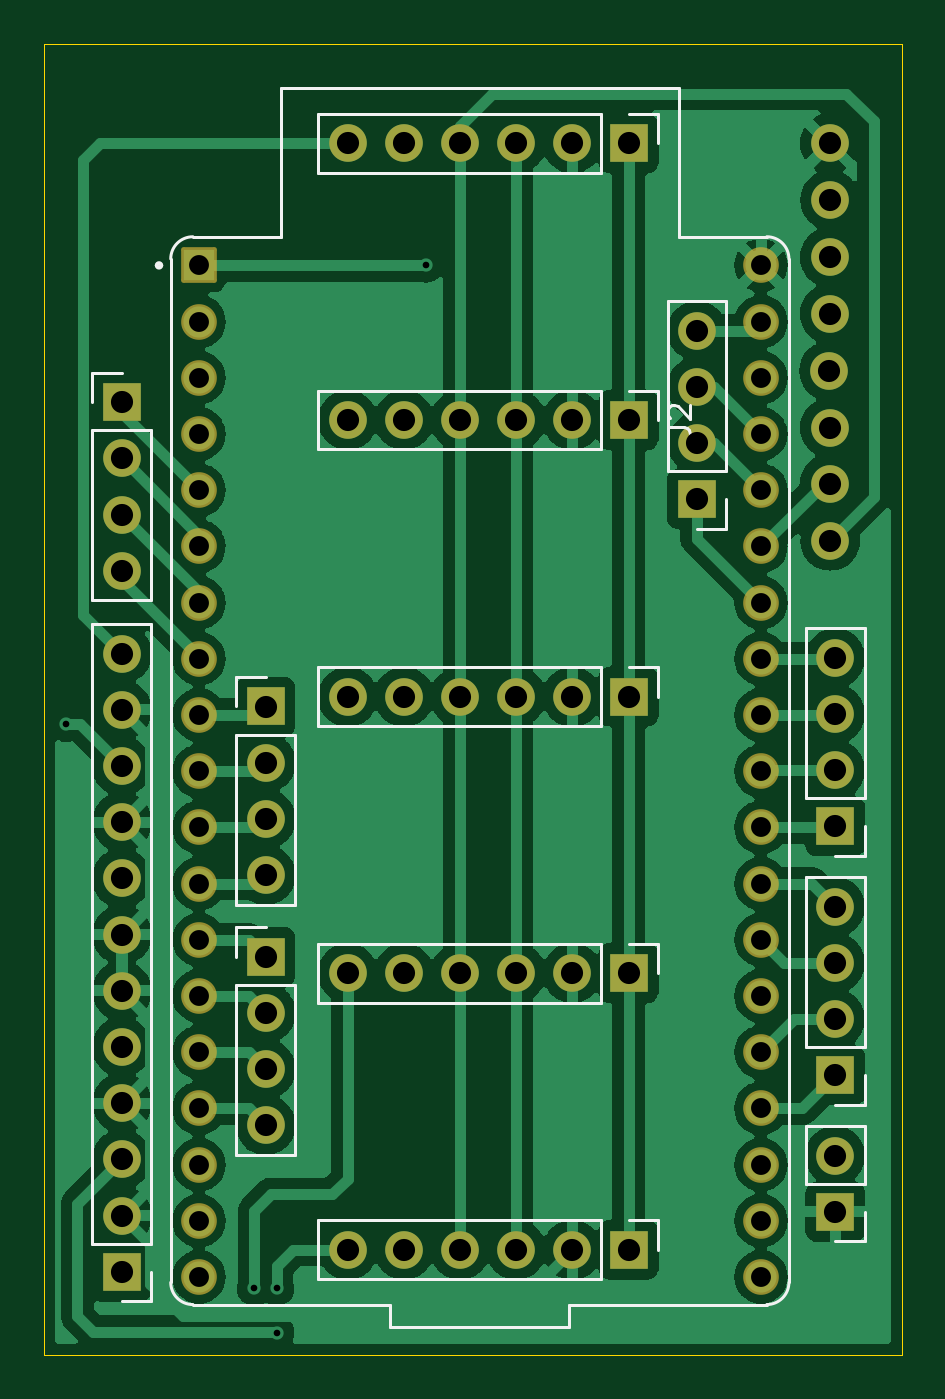
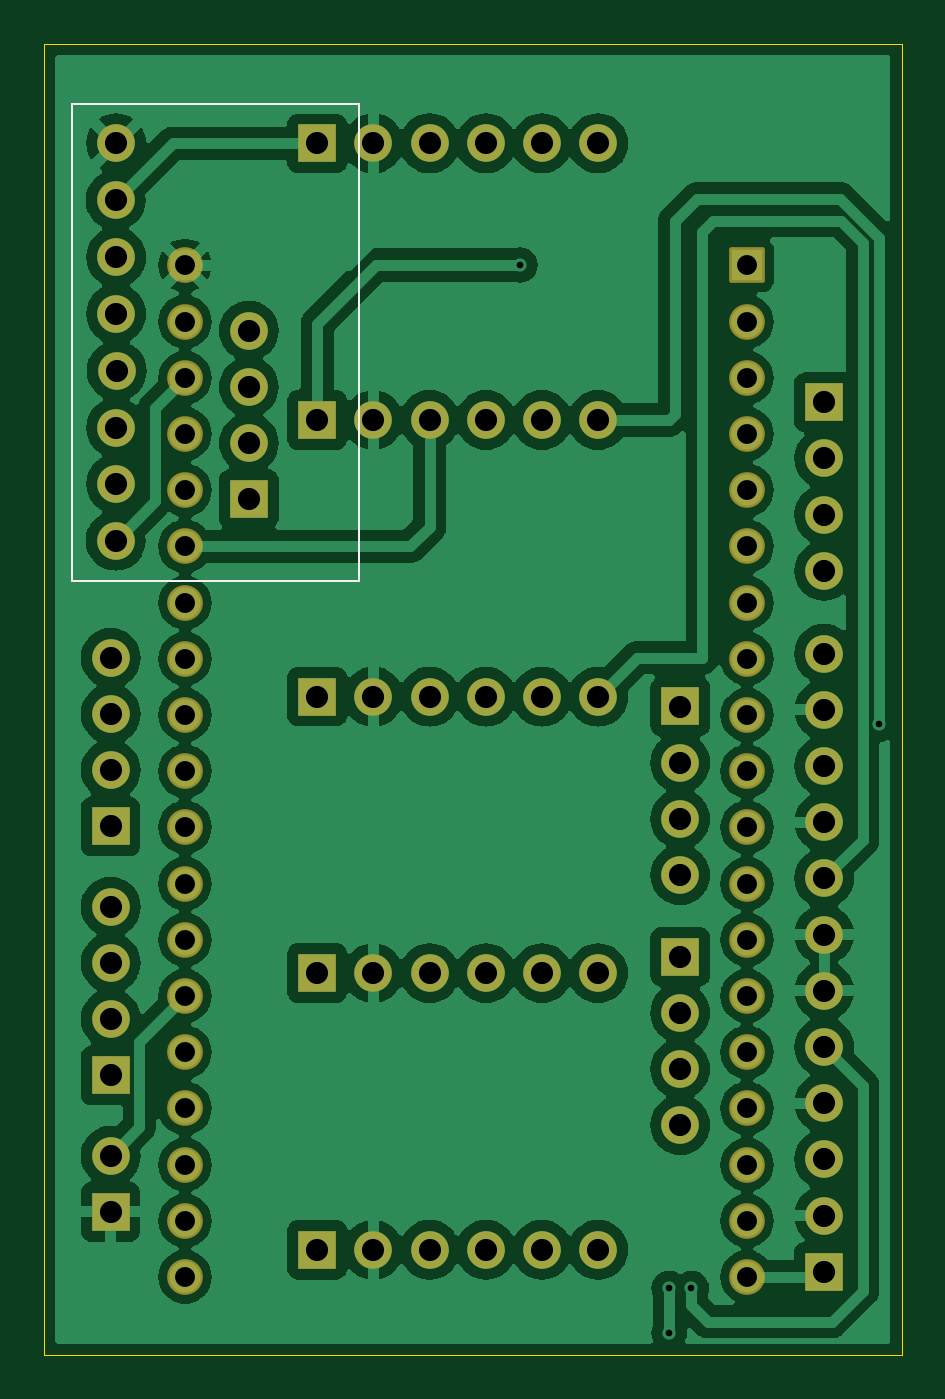
Circuit board: 11 layer files. Board 38.8 x 59.2 mm.
- bottom_copper: ESP32-B_Cu.gbr (160775 bytes)
- bottom_mask: ESP32-B_Mask.gbr (4563 bytes)
- paste: ESP32-B_Paste.gbr (492 bytes)
- bottom_silk: ESP32-B_Silkscreen.gbr (659 bytes)
- outline: ESP32-Edge_Cuts.gbr (649 bytes)
- top_copper: ESP32-F_Cu.gbr (123324 bytes)
- top_mask: ESP32-F_Mask.gbr (4563 bytes)
- paste: ESP32-F_Paste.gbr (492 bytes)
- top_silk: ESP32-F_Silkscreen.gbr (6574 bytes)
- drill: ESP32-NPTH.drl (309 bytes)
- drill: ESP32-PTH.drl (2382 bytes)

=== bottom_copper: ESP32-B_Cu.gbr (160775 bytes, source omitted) ===
=== bottom_mask: ESP32-B_Mask.gbr ===
%TF.GenerationSoftware,KiCad,Pcbnew,8.0.4-8.0.4-0~ubuntu24.04.1*%
%TF.CreationDate,2024-09-03T17:30:30+09:00*%
%TF.ProjectId,ESP32,45535033-322e-46b6-9963-61645f706362,rev?*%
%TF.SameCoordinates,Original*%
%TF.FileFunction,Soldermask,Bot*%
%TF.FilePolarity,Negative*%
%FSLAX46Y46*%
G04 Gerber Fmt 4.6, Leading zero omitted, Abs format (unit mm)*
G04 Created by KiCad (PCBNEW 8.0.4-8.0.4-0~ubuntu24.04.1) date 2024-09-03 17:30:30*
%MOMM*%
%LPD*%
G01*
G04 APERTURE LIST*
G04 Aperture macros list*
%AMRoundRect*
0 Rectangle with rounded corners*
0 $1 Rounding radius*
0 $2 $3 $4 $5 $6 $7 $8 $9 X,Y pos of 4 corners*
0 Add a 4 corners polygon primitive as box body*
4,1,4,$2,$3,$4,$5,$6,$7,$8,$9,$2,$3,0*
0 Add four circle primitives for the rounded corners*
1,1,$1+$1,$2,$3*
1,1,$1+$1,$4,$5*
1,1,$1+$1,$6,$7*
1,1,$1+$1,$8,$9*
0 Add four rect primitives between the rounded corners*
20,1,$1+$1,$2,$3,$4,$5,0*
20,1,$1+$1,$4,$5,$6,$7,0*
20,1,$1+$1,$6,$7,$8,$9,0*
20,1,$1+$1,$8,$9,$2,$3,0*%
G04 Aperture macros list end*
%ADD10R,1.700000X1.700000*%
%ADD11O,1.700000X1.700000*%
%ADD12RoundRect,0.102000X-0.704000X-0.704000X0.704000X-0.704000X0.704000X0.704000X-0.704000X0.704000X0*%
%ADD13C,1.612000*%
%ADD14C,1.700000*%
G04 APERTURE END LIST*
D10*
%TO.C,J9*%
X166250000Y-124790000D03*
D11*
X166250000Y-122250000D03*
%TD*%
D10*
%TO.C,J8*%
X166250000Y-118620000D03*
D11*
X166250000Y-116080000D03*
X166250000Y-113540000D03*
X166250000Y-111000000D03*
%TD*%
D10*
%TO.C,J1*%
X156910000Y-76500000D03*
D11*
X154370000Y-76500000D03*
X151830000Y-76500000D03*
X149290000Y-76500000D03*
X146750000Y-76500000D03*
X144210000Y-76500000D03*
%TD*%
D10*
%TO.C,J15*%
X140500000Y-113250000D03*
D11*
X140500000Y-115790000D03*
X140500000Y-118330000D03*
X140500000Y-120870000D03*
%TD*%
D10*
%TO.C,J7*%
X134000000Y-127500000D03*
D11*
X134000000Y-124960000D03*
X134000000Y-122420000D03*
X134000000Y-119880000D03*
X134000000Y-117340000D03*
X134000000Y-114800000D03*
X134000000Y-112260000D03*
X134000000Y-109720000D03*
X134000000Y-107180000D03*
X134000000Y-104640000D03*
X134000000Y-102100000D03*
X134000000Y-99560000D03*
%TD*%
D10*
%TO.C,J5*%
X156910000Y-126500000D03*
D11*
X154370000Y-126500000D03*
X151830000Y-126500000D03*
X149290000Y-126500000D03*
X146750000Y-126500000D03*
X144210000Y-126500000D03*
%TD*%
D10*
%TO.C,J3*%
X156910000Y-101500000D03*
D11*
X154370000Y-101500000D03*
X151830000Y-101500000D03*
X149290000Y-101500000D03*
X146750000Y-101500000D03*
X144210000Y-101500000D03*
%TD*%
D10*
%TO.C,J13*%
X134000000Y-88200000D03*
D11*
X134000000Y-90740000D03*
X134000000Y-93280000D03*
X134000000Y-95820000D03*
%TD*%
D10*
%TO.C,J6*%
X166250000Y-107370000D03*
D11*
X166250000Y-104830000D03*
X166250000Y-102290000D03*
X166250000Y-99750000D03*
%TD*%
D10*
%TO.C,J4*%
X156910000Y-114000000D03*
D11*
X154370000Y-114000000D03*
X151830000Y-114000000D03*
X149290000Y-114000000D03*
X146750000Y-114000000D03*
X144210000Y-114000000D03*
%TD*%
D10*
%TO.C,J2*%
X156910000Y-89000000D03*
D11*
X154370000Y-89000000D03*
X151830000Y-89000000D03*
X149290000Y-89000000D03*
X146750000Y-89000000D03*
X144210000Y-89000000D03*
%TD*%
D10*
%TO.C,J16*%
X160000000Y-92580000D03*
D11*
X160000000Y-90040000D03*
X160000000Y-87500000D03*
X160000000Y-84960000D03*
%TD*%
D12*
%TO.C,U1*%
X137485000Y-82015000D03*
D13*
X137485000Y-84555000D03*
X137485000Y-87095000D03*
X137485000Y-89635000D03*
X137485000Y-92175000D03*
X137485000Y-94715000D03*
X137485000Y-97255000D03*
X137485000Y-99795000D03*
X137485000Y-102335000D03*
X137485000Y-104875000D03*
X137485000Y-107415000D03*
X137485000Y-109955000D03*
X137485000Y-112495000D03*
X137485000Y-115035000D03*
X137485000Y-117575000D03*
X137485000Y-120115000D03*
X137485000Y-122655000D03*
X137485000Y-125195000D03*
X137485000Y-127735000D03*
X162885000Y-82015000D03*
X162885000Y-84555000D03*
X162885000Y-87095000D03*
X162885000Y-89635000D03*
X162885000Y-92175000D03*
X162885000Y-94715000D03*
X162885000Y-97255000D03*
X162885000Y-99795000D03*
X162885000Y-102335000D03*
X162885000Y-104875000D03*
X162885000Y-107415000D03*
X162885000Y-109955000D03*
X162885000Y-112495000D03*
X162885000Y-115035000D03*
X162885000Y-117575000D03*
X162885000Y-120115000D03*
X162885000Y-122655000D03*
X162885000Y-125195000D03*
X162885000Y-127735000D03*
%TD*%
D10*
%TO.C,J14*%
X140500000Y-101950000D03*
D11*
X140500000Y-104490000D03*
X140500000Y-107030000D03*
X140500000Y-109570000D03*
%TD*%
D14*
%TO.C,U2*%
X166025000Y-94450000D03*
X166000000Y-91875000D03*
X166000000Y-89350000D03*
X165975000Y-86775000D03*
X166000000Y-84200000D03*
X166000000Y-81650000D03*
X166025000Y-79075000D03*
X166000000Y-76500000D03*
%TD*%
M02*

=== paste: ESP32-B_Paste.gbr ===
%TF.GenerationSoftware,KiCad,Pcbnew,8.0.4-8.0.4-0~ubuntu24.04.1*%
%TF.CreationDate,2024-09-03T17:30:18+09:00*%
%TF.ProjectId,ESP32,45535033-322e-46b6-9963-61645f706362,rev?*%
%TF.SameCoordinates,Original*%
%TF.FileFunction,Paste,Bot*%
%TF.FilePolarity,Positive*%
%FSLAX46Y46*%
G04 Gerber Fmt 4.6, Leading zero omitted, Abs format (unit mm)*
G04 Created by KiCad (PCBNEW 8.0.4-8.0.4-0~ubuntu24.04.1) date 2024-09-03 17:30:18*
%MOMM*%
%LPD*%
G01*
G04 APERTURE LIST*
G04 APERTURE END LIST*
M02*

=== bottom_silk: ESP32-B_Silkscreen.gbr ===
%TF.GenerationSoftware,KiCad,Pcbnew,8.0.4-8.0.4-0~ubuntu24.04.1*%
%TF.CreationDate,2024-09-03T17:30:24+09:00*%
%TF.ProjectId,ESP32,45535033-322e-46b6-9963-61645f706362,rev?*%
%TF.SameCoordinates,Original*%
%TF.FileFunction,Legend,Bot*%
%TF.FilePolarity,Positive*%
%FSLAX46Y46*%
G04 Gerber Fmt 4.6, Leading zero omitted, Abs format (unit mm)*
G04 Created by KiCad (PCBNEW 8.0.4-8.0.4-0~ubuntu24.04.1) date 2024-09-03 17:30:24*
%MOMM*%
%LPD*%
G01*
G04 APERTURE LIST*
%ADD10C,0.100000*%
G04 APERTURE END LIST*
%TO.C,U2*%
D10*
X168000000Y-96275000D02*
X155000000Y-96275000D01*
X155000000Y-74725000D01*
X168000000Y-74725000D01*
X168000000Y-96275000D01*
%TD*%
M02*

=== outline: ESP32-Edge_Cuts.gbr ===
%TF.GenerationSoftware,KiCad,Pcbnew,8.0.4-8.0.4-0~ubuntu24.04.1*%
%TF.CreationDate,2024-09-03T17:30:33+09:00*%
%TF.ProjectId,ESP32,45535033-322e-46b6-9963-61645f706362,rev?*%
%TF.SameCoordinates,Original*%
%TF.FileFunction,Profile,NP*%
%FSLAX46Y46*%
G04 Gerber Fmt 4.6, Leading zero omitted, Abs format (unit mm)*
G04 Created by KiCad (PCBNEW 8.0.4-8.0.4-0~ubuntu24.04.1) date 2024-09-03 17:30:33*
%MOMM*%
%LPD*%
G01*
G04 APERTURE LIST*
%TA.AperFunction,Profile*%
%ADD10C,0.050000*%
%TD*%
G04 APERTURE END LIST*
D10*
X130500000Y-72000000D02*
X169250000Y-72000000D01*
X169250000Y-131250000D01*
X130500000Y-131250000D01*
X130500000Y-72000000D01*
M02*

=== top_copper: ESP32-F_Cu.gbr (123324 bytes, source omitted) ===
=== top_mask: ESP32-F_Mask.gbr ===
%TF.GenerationSoftware,KiCad,Pcbnew,8.0.4-8.0.4-0~ubuntu24.04.1*%
%TF.CreationDate,2024-09-03T17:30:27+09:00*%
%TF.ProjectId,ESP32,45535033-322e-46b6-9963-61645f706362,rev?*%
%TF.SameCoordinates,Original*%
%TF.FileFunction,Soldermask,Top*%
%TF.FilePolarity,Negative*%
%FSLAX46Y46*%
G04 Gerber Fmt 4.6, Leading zero omitted, Abs format (unit mm)*
G04 Created by KiCad (PCBNEW 8.0.4-8.0.4-0~ubuntu24.04.1) date 2024-09-03 17:30:27*
%MOMM*%
%LPD*%
G01*
G04 APERTURE LIST*
G04 Aperture macros list*
%AMRoundRect*
0 Rectangle with rounded corners*
0 $1 Rounding radius*
0 $2 $3 $4 $5 $6 $7 $8 $9 X,Y pos of 4 corners*
0 Add a 4 corners polygon primitive as box body*
4,1,4,$2,$3,$4,$5,$6,$7,$8,$9,$2,$3,0*
0 Add four circle primitives for the rounded corners*
1,1,$1+$1,$2,$3*
1,1,$1+$1,$4,$5*
1,1,$1+$1,$6,$7*
1,1,$1+$1,$8,$9*
0 Add four rect primitives between the rounded corners*
20,1,$1+$1,$2,$3,$4,$5,0*
20,1,$1+$1,$4,$5,$6,$7,0*
20,1,$1+$1,$6,$7,$8,$9,0*
20,1,$1+$1,$8,$9,$2,$3,0*%
G04 Aperture macros list end*
%ADD10R,1.700000X1.700000*%
%ADD11O,1.700000X1.700000*%
%ADD12RoundRect,0.102000X-0.704000X-0.704000X0.704000X-0.704000X0.704000X0.704000X-0.704000X0.704000X0*%
%ADD13C,1.612000*%
%ADD14C,1.700000*%
G04 APERTURE END LIST*
D10*
%TO.C,J9*%
X166250000Y-124790000D03*
D11*
X166250000Y-122250000D03*
%TD*%
D10*
%TO.C,J8*%
X166250000Y-118620000D03*
D11*
X166250000Y-116080000D03*
X166250000Y-113540000D03*
X166250000Y-111000000D03*
%TD*%
D10*
%TO.C,J1*%
X156910000Y-76500000D03*
D11*
X154370000Y-76500000D03*
X151830000Y-76500000D03*
X149290000Y-76500000D03*
X146750000Y-76500000D03*
X144210000Y-76500000D03*
%TD*%
D10*
%TO.C,J15*%
X140500000Y-113250000D03*
D11*
X140500000Y-115790000D03*
X140500000Y-118330000D03*
X140500000Y-120870000D03*
%TD*%
D10*
%TO.C,J7*%
X134000000Y-127500000D03*
D11*
X134000000Y-124960000D03*
X134000000Y-122420000D03*
X134000000Y-119880000D03*
X134000000Y-117340000D03*
X134000000Y-114800000D03*
X134000000Y-112260000D03*
X134000000Y-109720000D03*
X134000000Y-107180000D03*
X134000000Y-104640000D03*
X134000000Y-102100000D03*
X134000000Y-99560000D03*
%TD*%
D10*
%TO.C,J5*%
X156910000Y-126500000D03*
D11*
X154370000Y-126500000D03*
X151830000Y-126500000D03*
X149290000Y-126500000D03*
X146750000Y-126500000D03*
X144210000Y-126500000D03*
%TD*%
D10*
%TO.C,J3*%
X156910000Y-101500000D03*
D11*
X154370000Y-101500000D03*
X151830000Y-101500000D03*
X149290000Y-101500000D03*
X146750000Y-101500000D03*
X144210000Y-101500000D03*
%TD*%
D10*
%TO.C,J13*%
X134000000Y-88200000D03*
D11*
X134000000Y-90740000D03*
X134000000Y-93280000D03*
X134000000Y-95820000D03*
%TD*%
D10*
%TO.C,J6*%
X166250000Y-107370000D03*
D11*
X166250000Y-104830000D03*
X166250000Y-102290000D03*
X166250000Y-99750000D03*
%TD*%
D10*
%TO.C,J4*%
X156910000Y-114000000D03*
D11*
X154370000Y-114000000D03*
X151830000Y-114000000D03*
X149290000Y-114000000D03*
X146750000Y-114000000D03*
X144210000Y-114000000D03*
%TD*%
D10*
%TO.C,J2*%
X156910000Y-89000000D03*
D11*
X154370000Y-89000000D03*
X151830000Y-89000000D03*
X149290000Y-89000000D03*
X146750000Y-89000000D03*
X144210000Y-89000000D03*
%TD*%
D10*
%TO.C,J16*%
X160000000Y-92580000D03*
D11*
X160000000Y-90040000D03*
X160000000Y-87500000D03*
X160000000Y-84960000D03*
%TD*%
D12*
%TO.C,U1*%
X137485000Y-82015000D03*
D13*
X137485000Y-84555000D03*
X137485000Y-87095000D03*
X137485000Y-89635000D03*
X137485000Y-92175000D03*
X137485000Y-94715000D03*
X137485000Y-97255000D03*
X137485000Y-99795000D03*
X137485000Y-102335000D03*
X137485000Y-104875000D03*
X137485000Y-107415000D03*
X137485000Y-109955000D03*
X137485000Y-112495000D03*
X137485000Y-115035000D03*
X137485000Y-117575000D03*
X137485000Y-120115000D03*
X137485000Y-122655000D03*
X137485000Y-125195000D03*
X137485000Y-127735000D03*
X162885000Y-82015000D03*
X162885000Y-84555000D03*
X162885000Y-87095000D03*
X162885000Y-89635000D03*
X162885000Y-92175000D03*
X162885000Y-94715000D03*
X162885000Y-97255000D03*
X162885000Y-99795000D03*
X162885000Y-102335000D03*
X162885000Y-104875000D03*
X162885000Y-107415000D03*
X162885000Y-109955000D03*
X162885000Y-112495000D03*
X162885000Y-115035000D03*
X162885000Y-117575000D03*
X162885000Y-120115000D03*
X162885000Y-122655000D03*
X162885000Y-125195000D03*
X162885000Y-127735000D03*
%TD*%
D10*
%TO.C,J14*%
X140500000Y-101950000D03*
D11*
X140500000Y-104490000D03*
X140500000Y-107030000D03*
X140500000Y-109570000D03*
%TD*%
D14*
%TO.C,U2*%
X166025000Y-94450000D03*
X166000000Y-91875000D03*
X166000000Y-89350000D03*
X165975000Y-86775000D03*
X166000000Y-84200000D03*
X166000000Y-81650000D03*
X166025000Y-79075000D03*
X166000000Y-76500000D03*
%TD*%
M02*

=== paste: ESP32-F_Paste.gbr ===
%TF.GenerationSoftware,KiCad,Pcbnew,8.0.4-8.0.4-0~ubuntu24.04.1*%
%TF.CreationDate,2024-09-03T17:30:15+09:00*%
%TF.ProjectId,ESP32,45535033-322e-46b6-9963-61645f706362,rev?*%
%TF.SameCoordinates,Original*%
%TF.FileFunction,Paste,Top*%
%TF.FilePolarity,Positive*%
%FSLAX46Y46*%
G04 Gerber Fmt 4.6, Leading zero omitted, Abs format (unit mm)*
G04 Created by KiCad (PCBNEW 8.0.4-8.0.4-0~ubuntu24.04.1) date 2024-09-03 17:30:15*
%MOMM*%
%LPD*%
G01*
G04 APERTURE LIST*
G04 APERTURE END LIST*
M02*

=== top_silk: ESP32-F_Silkscreen.gbr ===
%TF.GenerationSoftware,KiCad,Pcbnew,8.0.4-8.0.4-0~ubuntu24.04.1*%
%TF.CreationDate,2024-09-03T17:30:21+09:00*%
%TF.ProjectId,ESP32,45535033-322e-46b6-9963-61645f706362,rev?*%
%TF.SameCoordinates,Original*%
%TF.FileFunction,Legend,Top*%
%TF.FilePolarity,Positive*%
%FSLAX46Y46*%
G04 Gerber Fmt 4.6, Leading zero omitted, Abs format (unit mm)*
G04 Created by KiCad (PCBNEW 8.0.4-8.0.4-0~ubuntu24.04.1) date 2024-09-03 17:30:21*
%MOMM*%
%LPD*%
G01*
G04 APERTURE LIST*
%ADD10C,0.150000*%
%ADD11C,0.120000*%
%ADD12C,0.127000*%
%ADD13C,0.200000*%
G04 APERTURE END LIST*
D10*
X158694819Y-89333333D02*
X159409104Y-89333333D01*
X159409104Y-89333333D02*
X159551961Y-89380952D01*
X159551961Y-89380952D02*
X159647200Y-89476190D01*
X159647200Y-89476190D02*
X159694819Y-89619047D01*
X159694819Y-89619047D02*
X159694819Y-89714285D01*
X158790057Y-88904761D02*
X158742438Y-88857142D01*
X158742438Y-88857142D02*
X158694819Y-88761904D01*
X158694819Y-88761904D02*
X158694819Y-88523809D01*
X158694819Y-88523809D02*
X158742438Y-88428571D01*
X158742438Y-88428571D02*
X158790057Y-88380952D01*
X158790057Y-88380952D02*
X158885295Y-88333333D01*
X158885295Y-88333333D02*
X158980533Y-88333333D01*
X158980533Y-88333333D02*
X159123390Y-88380952D01*
X159123390Y-88380952D02*
X159694819Y-88952380D01*
X159694819Y-88952380D02*
X159694819Y-88333333D01*
D11*
%TO.C,J9*%
X164920000Y-123520000D02*
X164920000Y-120920000D01*
X167580000Y-120920000D02*
X164920000Y-120920000D01*
X167580000Y-123520000D02*
X164920000Y-123520000D01*
X167580000Y-123520000D02*
X167580000Y-120920000D01*
X167580000Y-124790000D02*
X167580000Y-126120000D01*
X167580000Y-126120000D02*
X166250000Y-126120000D01*
%TO.C,J8*%
X164920000Y-117350000D02*
X164920000Y-109670000D01*
X167580000Y-109670000D02*
X164920000Y-109670000D01*
X167580000Y-117350000D02*
X164920000Y-117350000D01*
X167580000Y-117350000D02*
X167580000Y-109670000D01*
X167580000Y-118620000D02*
X167580000Y-119950000D01*
X167580000Y-119950000D02*
X166250000Y-119950000D01*
%TO.C,J1*%
X142880000Y-75170000D02*
X142880000Y-77830000D01*
X155640000Y-75170000D02*
X142880000Y-75170000D01*
X155640000Y-75170000D02*
X155640000Y-77830000D01*
X155640000Y-77830000D02*
X142880000Y-77830000D01*
X156910000Y-75170000D02*
X158240000Y-75170000D01*
X158240000Y-75170000D02*
X158240000Y-76500000D01*
%TO.C,J15*%
X139170000Y-111920000D02*
X140500000Y-111920000D01*
X139170000Y-113250000D02*
X139170000Y-111920000D01*
X139170000Y-114520000D02*
X139170000Y-122200000D01*
X139170000Y-114520000D02*
X141830000Y-114520000D01*
X139170000Y-122200000D02*
X141830000Y-122200000D01*
X141830000Y-114520000D02*
X141830000Y-122200000D01*
%TO.C,J7*%
X132670000Y-126230000D02*
X132670000Y-98230000D01*
X135330000Y-98230000D02*
X132670000Y-98230000D01*
X135330000Y-126230000D02*
X132670000Y-126230000D01*
X135330000Y-126230000D02*
X135330000Y-98230000D01*
X135330000Y-127500000D02*
X135330000Y-128830000D01*
X135330000Y-128830000D02*
X134000000Y-128830000D01*
%TO.C,J5*%
X142880000Y-125170000D02*
X142880000Y-127830000D01*
X155640000Y-125170000D02*
X142880000Y-125170000D01*
X155640000Y-125170000D02*
X155640000Y-127830000D01*
X155640000Y-127830000D02*
X142880000Y-127830000D01*
X156910000Y-125170000D02*
X158240000Y-125170000D01*
X158240000Y-125170000D02*
X158240000Y-126500000D01*
%TO.C,J3*%
X142880000Y-100170000D02*
X142880000Y-102830000D01*
X155640000Y-100170000D02*
X142880000Y-100170000D01*
X155640000Y-100170000D02*
X155640000Y-102830000D01*
X155640000Y-102830000D02*
X142880000Y-102830000D01*
X156910000Y-100170000D02*
X158240000Y-100170000D01*
X158240000Y-100170000D02*
X158240000Y-101500000D01*
%TO.C,J13*%
X132670000Y-86870000D02*
X134000000Y-86870000D01*
X132670000Y-88200000D02*
X132670000Y-86870000D01*
X132670000Y-89470000D02*
X132670000Y-97150000D01*
X132670000Y-89470000D02*
X135330000Y-89470000D01*
X132670000Y-97150000D02*
X135330000Y-97150000D01*
X135330000Y-89470000D02*
X135330000Y-97150000D01*
%TO.C,J6*%
X164920000Y-106100000D02*
X164920000Y-98420000D01*
X167580000Y-98420000D02*
X164920000Y-98420000D01*
X167580000Y-106100000D02*
X164920000Y-106100000D01*
X167580000Y-106100000D02*
X167580000Y-98420000D01*
X167580000Y-107370000D02*
X167580000Y-108700000D01*
X167580000Y-108700000D02*
X166250000Y-108700000D01*
%TO.C,J4*%
X142880000Y-112670000D02*
X142880000Y-115330000D01*
X155640000Y-112670000D02*
X142880000Y-112670000D01*
X155640000Y-112670000D02*
X155640000Y-115330000D01*
X155640000Y-115330000D02*
X142880000Y-115330000D01*
X156910000Y-112670000D02*
X158240000Y-112670000D01*
X158240000Y-112670000D02*
X158240000Y-114000000D01*
%TO.C,J2*%
X142880000Y-87670000D02*
X142880000Y-90330000D01*
X155640000Y-87670000D02*
X142880000Y-87670000D01*
X155640000Y-87670000D02*
X155640000Y-90330000D01*
X155640000Y-90330000D02*
X142880000Y-90330000D01*
X156910000Y-87670000D02*
X158240000Y-87670000D01*
X158240000Y-87670000D02*
X158240000Y-89000000D01*
%TO.C,J16*%
X158670000Y-91310000D02*
X158670000Y-83630000D01*
X161330000Y-83630000D02*
X158670000Y-83630000D01*
X161330000Y-91310000D02*
X158670000Y-91310000D01*
X161330000Y-91310000D02*
X161330000Y-83630000D01*
X161330000Y-92580000D02*
X161330000Y-93910000D01*
X161330000Y-93910000D02*
X160000000Y-93910000D01*
D12*
%TO.C,U1*%
X136215000Y-127980000D02*
X136215000Y-81720000D01*
X137215000Y-80720000D02*
X141185000Y-80720000D01*
X137215000Y-128980000D02*
X146135000Y-128980000D01*
X141185000Y-73980000D02*
X159185000Y-73980000D01*
X141185000Y-80720000D02*
X141185000Y-73980000D01*
X146135000Y-128980000D02*
X146135000Y-129980000D01*
X146135000Y-129980000D02*
X154235000Y-129980000D01*
X154235000Y-128980000D02*
X163155000Y-128980000D01*
X154235000Y-129980000D02*
X154235000Y-128980000D01*
X159185000Y-73980000D02*
X159185000Y-80720000D01*
X159185000Y-80720000D02*
X163155000Y-80720000D01*
X164155000Y-127980000D02*
X164155000Y-81720000D01*
X136215000Y-81720000D02*
G75*
G02*
X137215000Y-80720000I999999J1D01*
G01*
X137215000Y-128980000D02*
G75*
G02*
X136215000Y-127980000I-1J999999D01*
G01*
X163155000Y-80720000D02*
G75*
G02*
X164155000Y-81720000I0J-1000000D01*
G01*
X164155000Y-127980000D02*
G75*
G02*
X163155000Y-128980000I-1000000J0D01*
G01*
D13*
X135785000Y-82015000D02*
G75*
G02*
X135585000Y-82015000I-100000J0D01*
G01*
X135585000Y-82015000D02*
G75*
G02*
X135785000Y-82015000I100000J0D01*
G01*
D11*
%TO.C,J14*%
X139170000Y-100620000D02*
X140500000Y-100620000D01*
X139170000Y-101950000D02*
X139170000Y-100620000D01*
X139170000Y-103220000D02*
X139170000Y-110900000D01*
X139170000Y-103220000D02*
X141830000Y-103220000D01*
X139170000Y-110900000D02*
X141830000Y-110900000D01*
X141830000Y-103220000D02*
X141830000Y-110900000D01*
%TD*%
M02*

=== drill: ESP32-NPTH.drl ===
M48
; DRILL file {KiCad 8.0.4-8.0.4-0~ubuntu24.04.1} date 2024-09-03T17:30:41+0900
; FORMAT={-:-/ absolute / inch / decimal}
; #@! TF.CreationDate,2024-09-03T17:30:41+09:00
; #@! TF.GenerationSoftware,Kicad,Pcbnew,8.0.4-8.0.4-0~ubuntu24.04.1
; #@! TF.FileFunction,NonPlated,1,2,NPTH
FMAT,2
INCH
%
G90
G05
M30

=== drill: ESP32-PTH.drl ===
M48
; DRILL file {KiCad 8.0.4-8.0.4-0~ubuntu24.04.1} date 2024-09-03T17:30:41+0900
; FORMAT={-:-/ absolute / inch / decimal}
; #@! TF.CreationDate,2024-09-03T17:30:41+09:00
; #@! TF.GenerationSoftware,Kicad,Pcbnew,8.0.4-8.0.4-0~ubuntu24.04.1
; #@! TF.FileFunction,Plated,1,2,PTH
FMAT,2
INCH
; #@! TA.AperFunction,Plated,PTH,ViaDrill
T1C0.0118
; #@! TA.AperFunction,Plated,PTH,ComponentDrill
T2C0.0354
; #@! TA.AperFunction,Plated,PTH,ComponentDrill
T3C0.0394
%
G90
G05
T1
X5.1772Y-4.0453
X5.5118Y-5.0492
X5.5512Y-5.0492
X5.5512Y-5.128
X5.8169Y-3.2283
T2
X5.4128Y-3.2289
X5.4128Y-3.3289
X5.4128Y-3.4289
X5.4128Y-3.5289
X5.4128Y-3.6289
X5.4128Y-3.7289
X5.4128Y-3.8289
X5.4128Y-3.9289
X5.4128Y-4.0289
X5.4128Y-4.1289
X5.4128Y-4.2289
X5.4128Y-4.3289
X5.4128Y-4.4289
X5.4128Y-4.5289
X5.4128Y-4.6289
X5.4128Y-4.7289
X5.4128Y-4.8289
X5.4128Y-4.9289
X5.4128Y-5.0289
X6.4128Y-3.2289
X6.4128Y-3.3289
X6.4128Y-3.4289
X6.4128Y-3.5289
X6.4128Y-3.6289
X6.4128Y-3.7289
X6.4128Y-3.8289
X6.4128Y-3.9289
X6.4128Y-4.0289
X6.4128Y-4.1289
X6.4128Y-4.2289
X6.4128Y-4.3289
X6.4128Y-4.4289
X6.4128Y-4.5289
X6.4128Y-4.6289
X6.4128Y-4.7289
X6.4128Y-4.8289
X6.4128Y-4.9289
X6.4128Y-5.0289
T3
X5.2756Y-3.4724
X5.2756Y-3.5724
X5.2756Y-3.6724
X5.2756Y-3.7724
X5.2756Y-3.9197
X5.2756Y-4.0197
X5.2756Y-4.1197
X5.2756Y-4.2197
X5.2756Y-4.3197
X5.2756Y-4.4197
X5.2756Y-4.5197
X5.2756Y-4.6197
X5.2756Y-4.7197
X5.2756Y-4.8197
X5.2756Y-4.9197
X5.2756Y-5.0197
X5.5315Y-4.0138
X5.5315Y-4.1138
X5.5315Y-4.2138
X5.5315Y-4.3138
X5.5315Y-4.4587
X5.5315Y-4.5587
X5.5315Y-4.6587
X5.5315Y-4.7587
X5.6776Y-3.0118
X5.6776Y-3.5039
X5.6776Y-3.9961
X5.6776Y-4.4882
X5.6776Y-4.9803
X5.7776Y-3.0118
X5.7776Y-3.5039
X5.7776Y-3.9961
X5.7776Y-4.4882
X5.7776Y-4.9803
X5.8776Y-3.0118
X5.8776Y-3.5039
X5.8776Y-3.9961
X5.8776Y-4.4882
X5.8776Y-4.9803
X5.9776Y-3.0118
X5.9776Y-3.5039
X5.9776Y-3.9961
X5.9776Y-4.4882
X5.9776Y-4.9803
X6.0776Y-3.0118
X6.0776Y-3.5039
X6.0776Y-3.9961
X6.0776Y-4.4882
X6.0776Y-4.9803
X6.1776Y-3.0118
X6.1776Y-3.5039
X6.1776Y-3.9961
X6.1776Y-4.4882
X6.1776Y-4.9803
X6.2992Y-3.3449
X6.2992Y-3.4449
X6.2992Y-3.5449
X6.2992Y-3.6449
X6.5344Y-3.4163
X6.5354Y-3.0118
X6.5354Y-3.2146
X6.5354Y-3.315
X6.5354Y-3.5177
X6.5354Y-3.6171
X6.5364Y-3.1132
X6.5364Y-3.7185
X6.5453Y-3.9272
X6.5453Y-4.0272
X6.5453Y-4.1272
X6.5453Y-4.2272
X6.5453Y-4.3701
X6.5453Y-4.4701
X6.5453Y-4.5701
X6.5453Y-4.6701
X6.5453Y-4.813
X6.5453Y-4.913
M30

